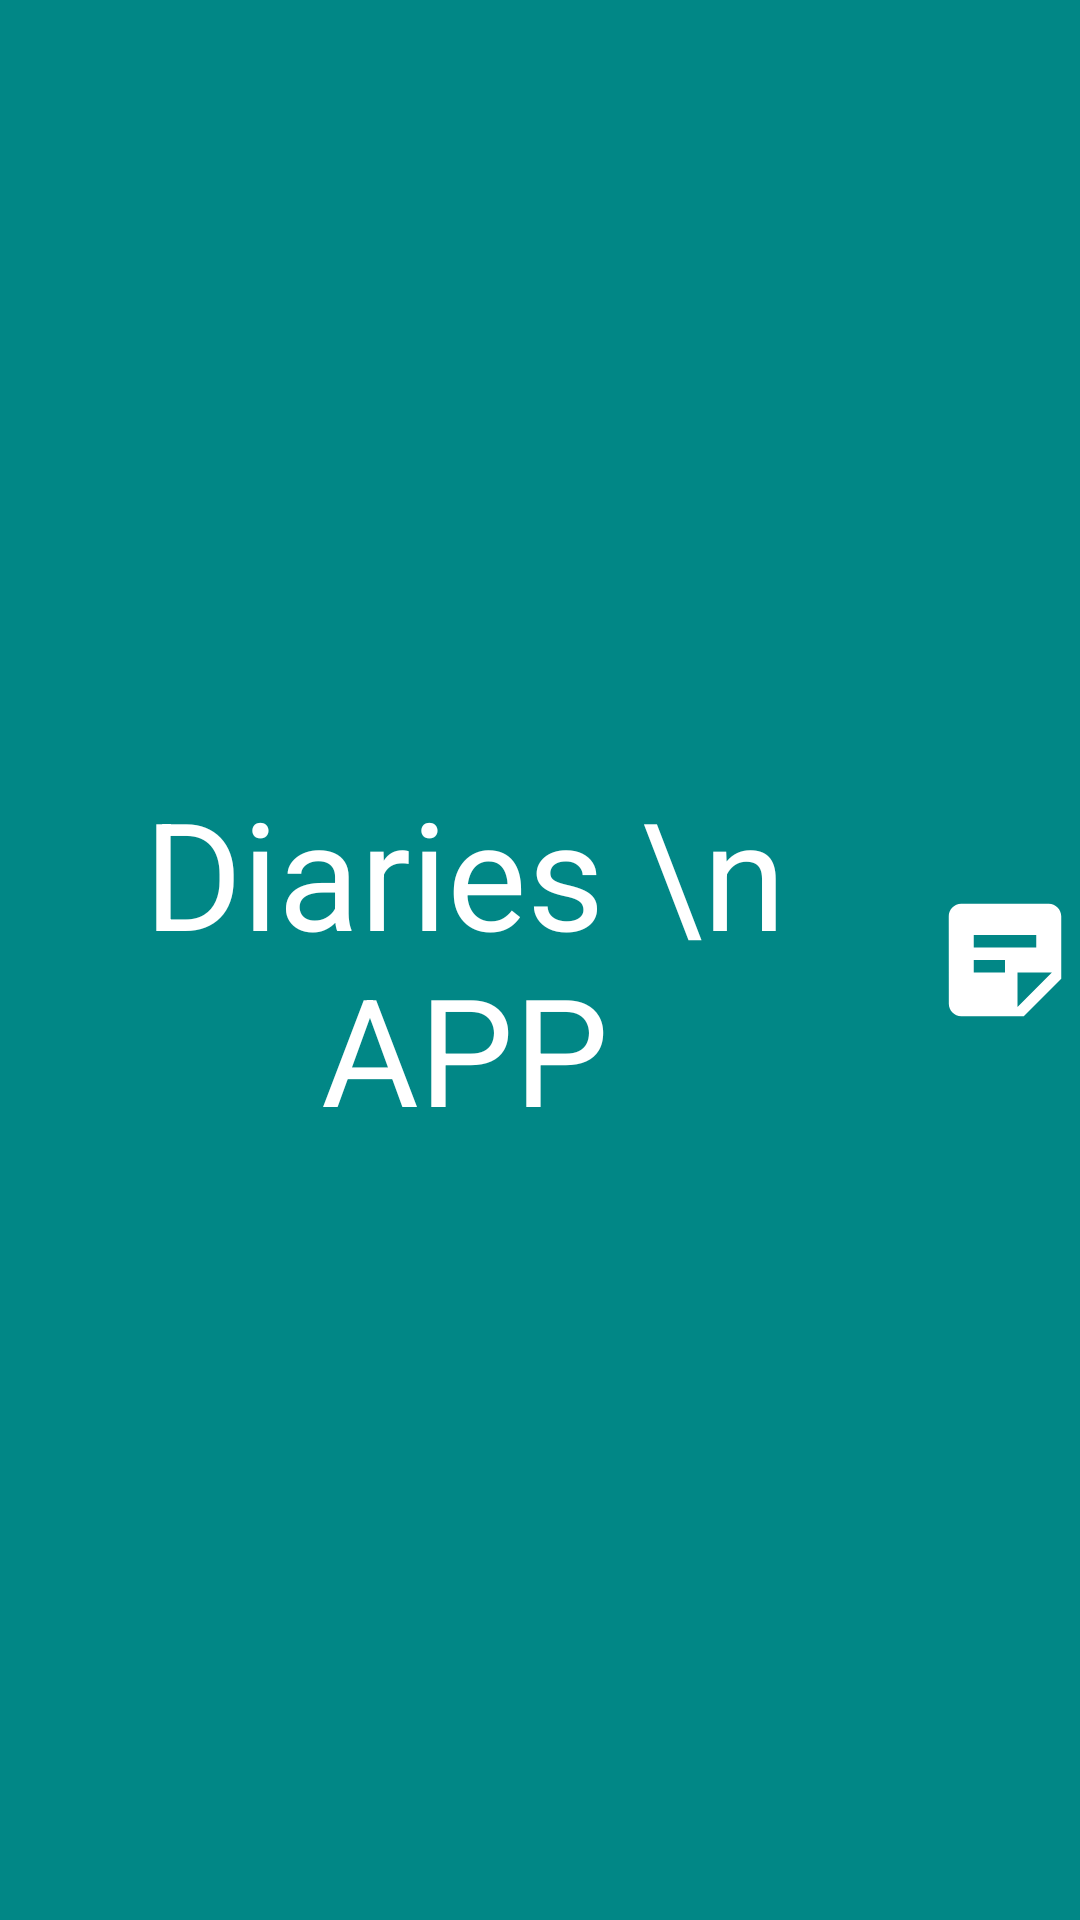

Produce the Android XML layout that renders to this screen, including the resource entries it uses.
<!-- AndroidManifest.xml: application theme Theme.DiaryِApp -->
<!-- res/layout/activity_loading_screen.xml -->
<?xml version="1.0" encoding="utf-8"?>
<androidx.constraintlayout.widget.ConstraintLayout xmlns:android="http://schemas.android.com/apk/res/android"
    xmlns:app="http://schemas.android.com/apk/res-auto"
    xmlns:tools="http://schemas.android.com/tools"
    android:layout_width="match_parent"
    android:layout_height="match_parent"
    android:background="@color/teal_700"
    tools:context=".ui.LoadingScreen.LoadingScreen">

    <TextView
        android:id="@+id/app_title"
        android:layout_width="wrap_content"
        android:layout_height="wrap_content"
        app:layout_constraintBottom_toBottomOf="parent"
        app:layout_constraintEnd_toEndOf="parent"
        app:layout_constraintHorizontal_bias="0.5"
        app:layout_constraintStart_toStartOf="parent"
        app:layout_constraintTop_toTopOf="parent"
        android:text="Diaries \n APP"
        android:textColor="@color/white"
        android:gravity="center"
        android:textSize="50sp"
        android:drawableRight="@drawable/ic_note"
        />

</androidx.constraintlayout.widget.ConstraintLayout>
<!-- resources referenced by this layout -->
<resources>
  <color name="teal_700">#FF018786</color>
  <color name="white">#FFFFFFFF</color>
  <!-- drawable ic_note (drawable) -->
  <vector android:height="50dp"
      android:viewportHeight="24" android:viewportWidth="24"
      android:width="50dp" xmlns:android="http://schemas.android.com/apk/res/android">
      <path android:fillColor="@android:color/white" android:pathData="M19,3H4.99C3.89,3 3,3.9 3,5l0.01,14c0,1.1 0.89,2 1.99,2h10l6,-6V5C21,3.9 20.1,3 19,3zM7,8h10v2H7V8zM12,14H7v-2h5V14zM14,19.5V14h5.5L14,19.5z"/>
  </vector>
  <style name="Theme.DiaryِApp" parent="Theme.MaterialComponents.DayNight.DarkActionBar">
          
          <item name="colorPrimary">@color/teal_200</item>
          <item name="colorPrimaryVariant">@color/teal_700</item>
          <item name="colorOnPrimary">@color/white</item>
          
          <item name="colorSecondary">@color/teal_200</item>
          <item name="colorSecondaryVariant">@color/teal_700</item>
          <item name="colorOnSecondary">@color/black</item>
          
          <item name="android:statusBarColor" tools:targetApi="l">?attr/colorPrimaryVariant</item>
          
      </style>
  <color name="teal_200">#FF03DAC5</color>
  <color name="black">#FF000000</color>
</resources>
